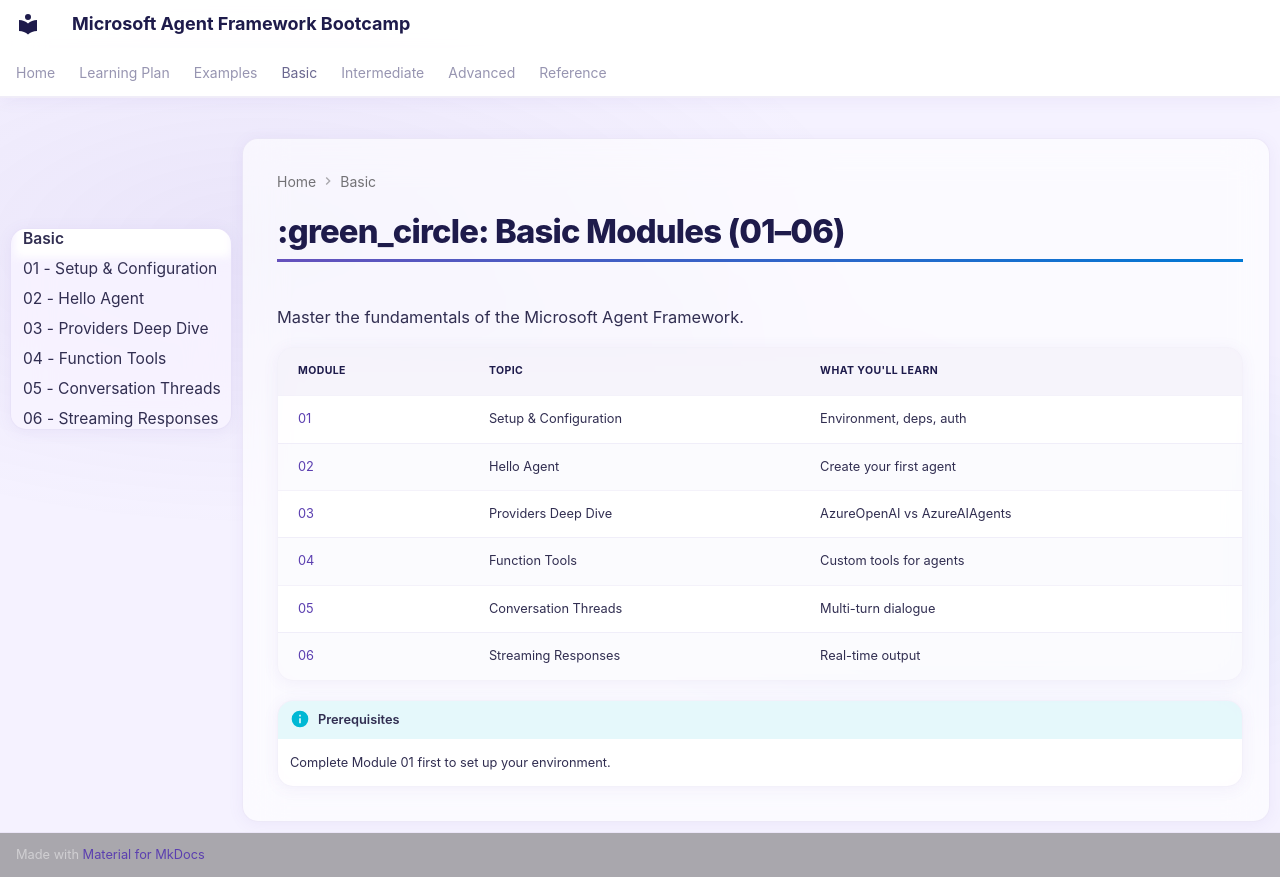

repository: Rajkumar-21/Microsoft-AgentFramework-Bootcamp · page: basic/index.html · generator: mkdocs

# :green_circle: Basic Modules (01–06)

Master the fundamentals of the Microsoft Agent Framework.

| Module | Topic | What You'll Learn |
|--------|-------|-------------------|
| [01](01-setup-and-configuration.md) | Setup & Configuration | Environment, deps, auth |
| [02](02-hello-agent.md) | Hello Agent | Create your first agent |
| [03](03-providers-deep-dive.md) | Providers Deep Dive | AzureOpenAI vs AzureAIAgents |
| [04](04-function-tools.md) | Function Tools | Custom tools for agents |
| [05](05-conversation-threads.md) | Conversation Threads | Multi-turn dialogue |
| [06](06-streaming-responses.md) | Streaming Responses | Real-time output |

!!! info "Prerequisites"
    Complete Module 01 first to set up your environment.
